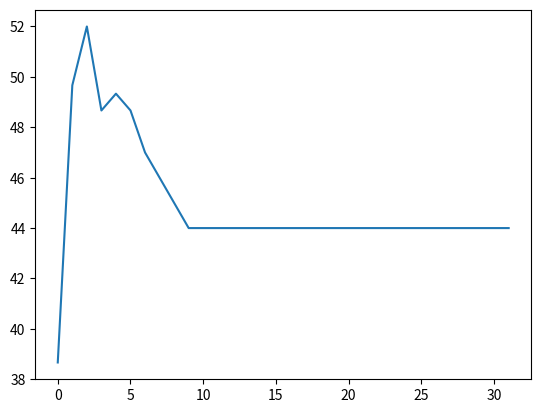

Reproduce this figure in Python. (Note: this script raises an exception after producing the figure.)
import numpy as np
import random as rn

from matplotlib import pyplot as plt
from pprint import pprint as pp
from math import floor

### GA
POPULATION_SIZE = 6
CHROMESOME_SIZE = 4
MUTATION_RATE = 0.01  # Usually between  0.001 and 0.01.
CROSSOVER_RATE = 0.7
EPOCHS = 200
# PROMOTION_RATE = POPULATION_SIZE * 0.25
# STANDARD_FITNESS = 0.01
CHOICES_TEST = [0, 1]


class Chromosome:

    def __init__(self, size, chromosome=[]):
        self.size = size
        if len(chromosome) > 0:
            self.chromosome = chromosome
        else:
            self.chromosome = self.random_binary_chromosome(size)

    def fitness(self):
        return self.fitness_test()

    def fitness_test(self):
        a = self.chromosome
        x = 8 * a[0] + 4 * a[1] + 2 * a[2] + 1 * a[3]
        return 15*x - x**2

#     def fitness_test(self):
#         a = self.chromosome
#         x = 8 * a[0] + 4 * a[1] + 2 * a[2] + 1 * a[3]
#         return  15*x - x**2

    def crossover(self, other, x):
        n1 = np.concatenate((self.chromosome[:x], other.chromosome[x:]))
        n2 = np.concatenate((other.chromosome[:x], self.chromosome[x:]))
        return Chromosome(self.size, n1), Chromosome(self.size, n2)

    def mutate(self, i):
        choices = CHOICES_TEST[:]
        choices.remove(self.chromosome[i])
        self.chromosome[i] = rn.choice(choices)

    def random_binary_chromosome(self, size):
        return np.array([rn.choice(CHOICES_TEST) for i in range(size)])


class Genetic:
    # 1 Initial population
    def initial_population(self):
        self.population = [Chromosome(CHROMESOME_SIZE)
                           for i in range(POPULATION_SIZE)]

    # 2 Fitness function

    # 3 Selection
    def selection(self):
        total = 0
        wheel = []
        for chrom in self.population:
            total += chrom.fitness()
#             print('chromosome: ', chrom.chromosome)
#             print('fitess: ', chrom.fitness())
            wheel.append(total)

#         wheel = [total += chrom.fitness() for chrom in self.population]
        assert total > 0, 'total is not > 0'

        candidates = []
        for _ in range(len(self.population)):
            prev = 0
            r = rn.uniform(0, total)
            for i in range(len(wheel)):
                if prev <= r and r <= wheel[i]:
                    candidates.append(self.population[i])
                    break
                prev = wheel[i]

#         print('selction')
#         pp(len(self.population))
#         pp(len(candidates))
        return self.crossover_and_mutate(candidates)

    def crossover_and_mutate(self, candidates):
        # 4 Crossover
        new_population = []
        for i in range(floor(len(candidates)/2)):
            if rn.random() < CROSSOVER_RATE:
                x = rn.randint(1, CHROMESOME_SIZE - 1)
                new_population.extend(
                    candidates[2*i].crossover(candidates[2*i + 1], x))
            else:
                new_population.append(candidates[2*i])
                new_population.append(candidates[2*i+1])

        # 5 Mutation
        total_genes = CHROMESOME_SIZE * POPULATION_SIZE
        nr_of_mutations = int(round(total_genes * MUTATION_RATE))
        for _ in range(nr_of_mutations):
            r = rn.randint(0, total_genes - 1)
            chrom_index = floor(r / CHROMESOME_SIZE)
            gene_index = r % CHROMESOME_SIZE
            a = new_population[chrom_index]
            a.mutate(gene_index)

        self.population = new_population
        return new_population

    def chromString(self, arr):
        for i in arr:
            print(i.toString())

    def find_best(self):
        best_fitness = 0
        best_chrom = None
        for chrom in self.population:
            chrom_fitness = chrom.fitness()
            if chrom_fitness > best_fitness:
                best_fitness = chrom_fitness
                best_chrom = chrom
        return best_chrom

    def average_fitness(self, chromosomes):
        return np.mean([i.fitness() for i in chromosomes])

    def approximate(self, epochs=32):
        #         evolution = [self.selection() for _ in range(epochs)]
        evolution = []
        counter = 0
        for _ in range(epochs):
            counter += 1
            evolution.append(self.selection())
            print('\r Epoch: {}/{}'.format(counter, epochs), end='')
        return self.find_best(), evolution

if __name__ == "__main__":
    gen = Genetic()
    gen.initial_population()
    best, evo = gen.approximate()
    plt.plot([gen.average_fitness(pop) for pop in evo])
    plt.xlabel(s='generation')
    plt.ylabel(s='population fitness')
    plt.show()
